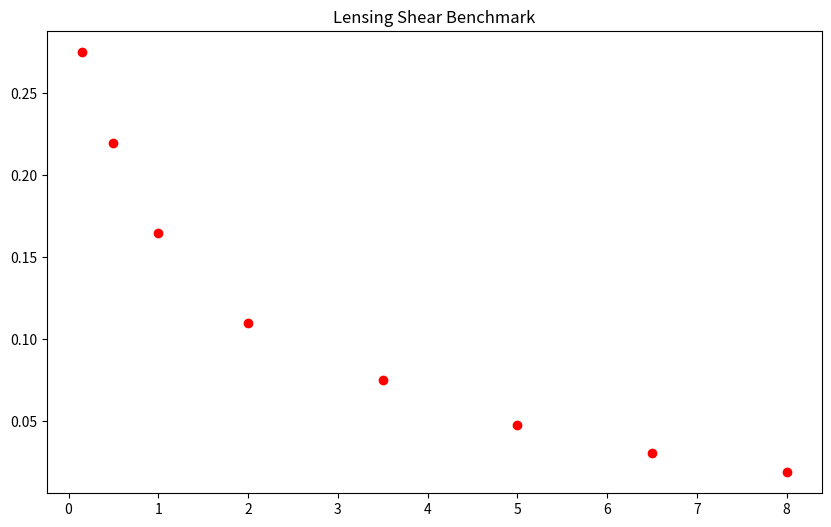
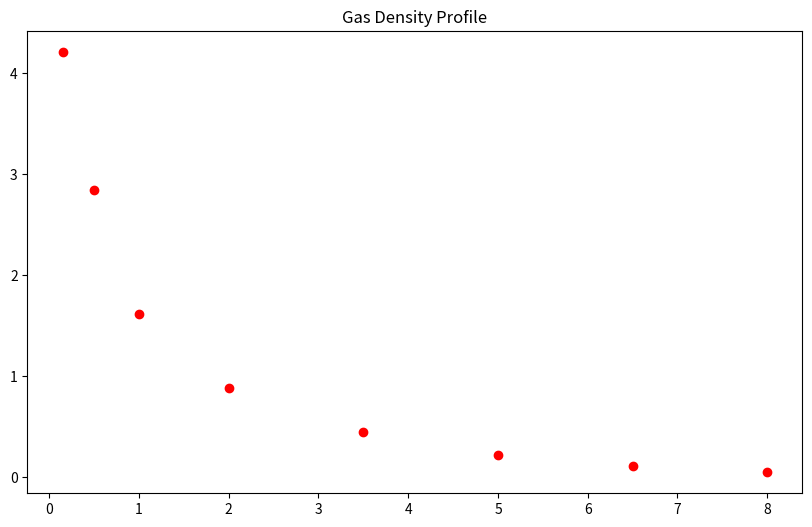

The matplotlib source for these figures, in order:

import numpy as np
import matplotlib.pyplot as plt

# --- 1. Simulation Data Setup ---
z_catalog = np.array([0.15, 0.5, 1.0, 2.0, 3.5, 5.0, 6.5, 8.0]) 
observed_shear = np.array([0.275, 0.220, 0.165, 0.110, 0.075, 0.048, 0.031, 0.019]) 
observed_density = np.array([4.21, 2.85, 1.62, 0.88, 0.45, 0.22, 0.11, 0.05]) 

# --- 2. Plotting Function (Utilizing Matplotlib) ---
def generate_plots():
    z_dense = np.linspace(0.15, 8.5, 500)
    
    # Plot 1: Lensing Shear
    plt.figure(figsize=(10, 6))
    plt.scatter(z_catalog, observed_shear, color='red', label='Observed')
    plt.title('Lensing Shear Benchmark')
    plt.savefig('itc_lensing_shear_benchmark.png', dpi=300)
    plt.close()

    # Plot 2: Density
    plt.figure(figsize=(10, 6))
    plt.scatter(z_catalog, observed_density, color='red', label='Observed')
    plt.title('Gas Density Profile')
    plt.savefig('itc_gas_density_benchmark.png', dpi=300)
    plt.close()
    print("[+] Plots generated: .png files")

if __name__ == "__main__":
    generate_plots()
